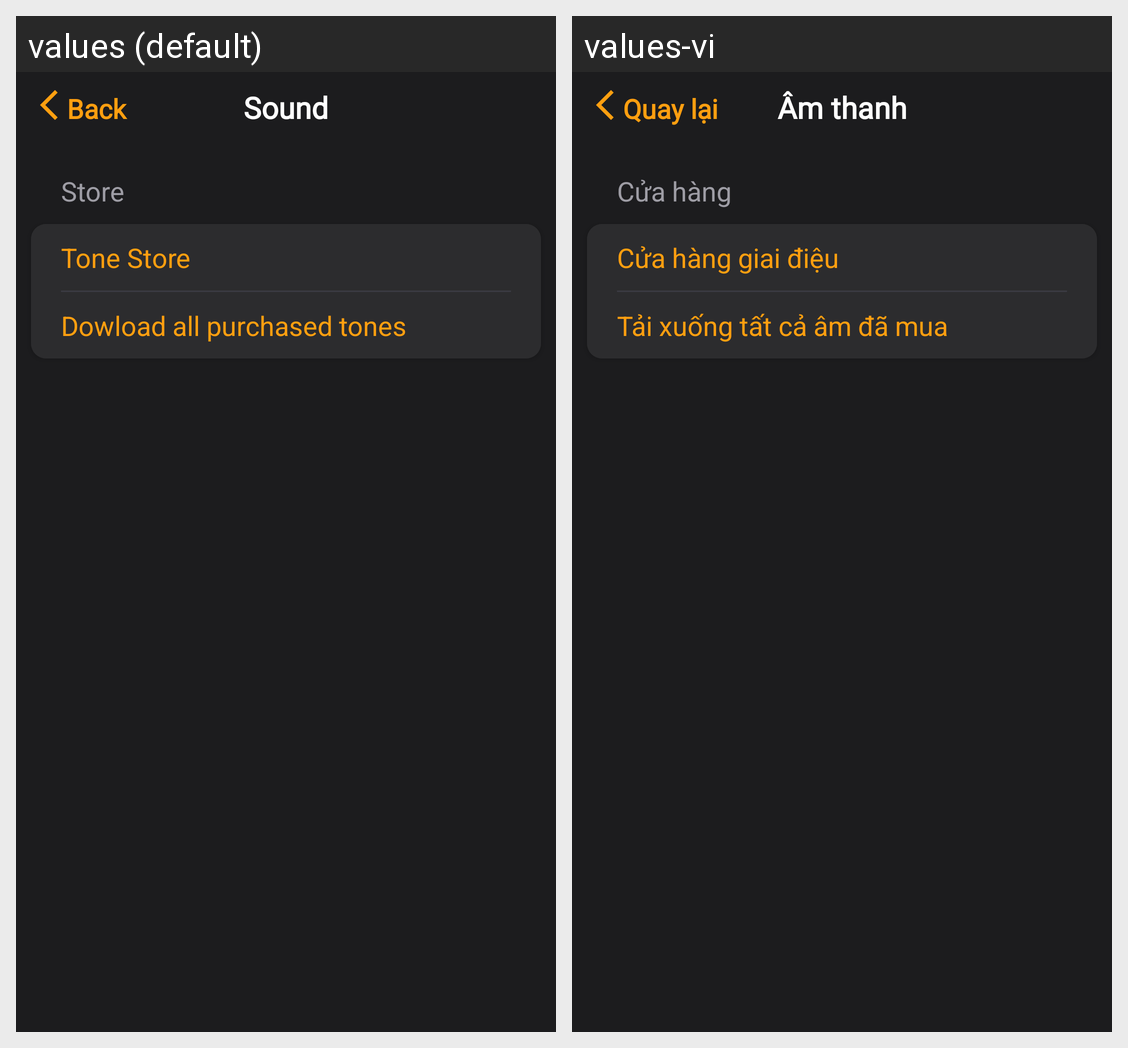

Strings drawn on this Android screen and how each of the app's shown locales translates them:
Android screen res/layout/fragment_tone_alarm.xml rendered under 2 locales, left to right: values (default), values-vi. Device: Nexus 5 (rendered at 1080×1920; each locale shown at half size, 540×960, under a caption strip naming it); theme Theme.Clock.
Strings drawn on this screen, with the default value and each locale's value (text and hints the layout hard-codes, and strings that could not be matched under every locale, appear in the picture but are not listed):

back
  values: Back
  values-vi: Quay lại

sound
  values: Sound
  values-vi: Âm thanh

store
  values: Store
  values-vi: Cửa hàng

tone_store
  values: Tone Store
  values-vi: Cửa hàng giai điệu

dowload_all
  values: Dowload all purchased tones
  values-vi: Tải xuống tất cả âm đã mua
